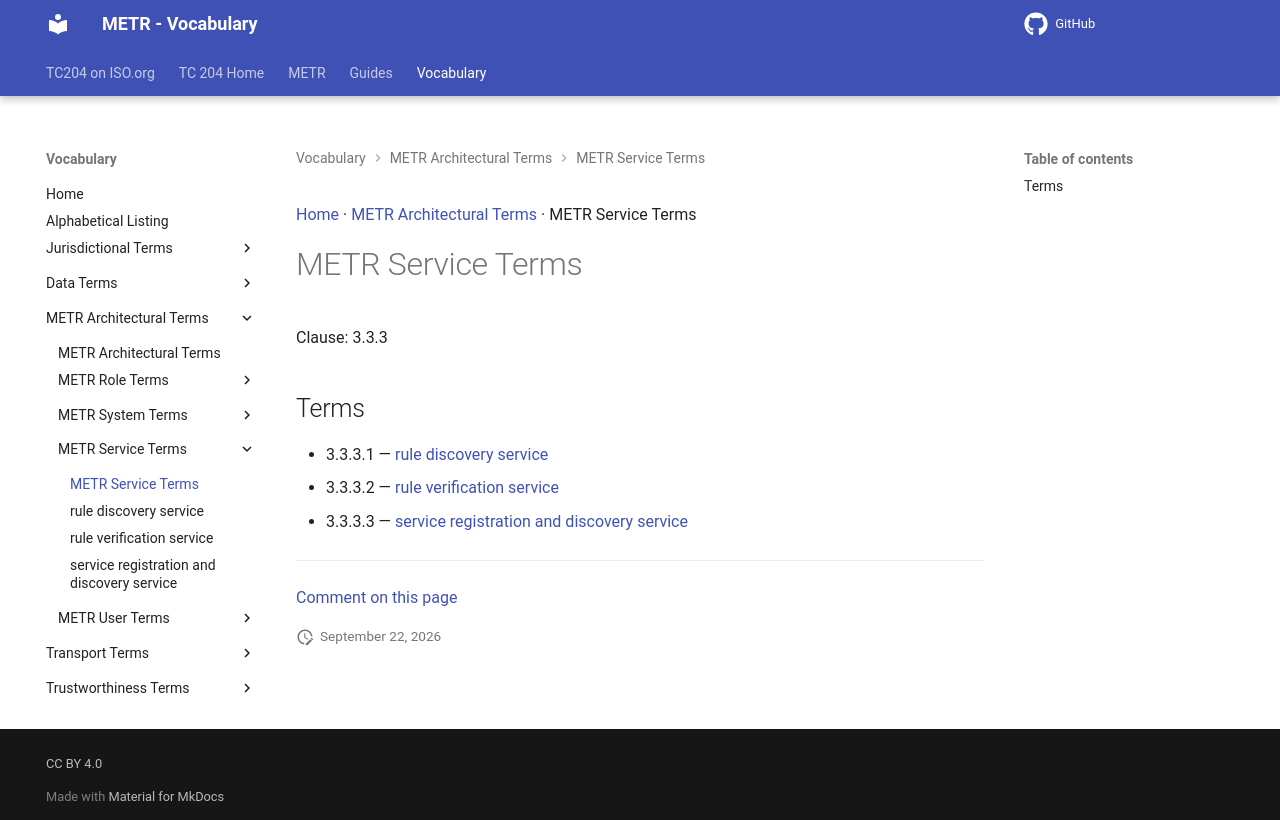

repository: ISO-TC204/iso24315-vocab · page: v1.1.0-alpha.2/terms/patterns/METR Service Terms/index.html · generator: mkdocs

[Home](../../index.md) · [METR Architectural Terms](../groups/METR Architectural Terms.md) · METR Service Terms

# METR Service Terms

Clause: 3.3.3

## Terms

- 3.3.3.1 — [rule discovery service](../rule discovery service.md)
- 3.3.3.2 — [rule verification service](../rule verification service.md)
- 3.3.3.3 — [service registration and discovery service](../service registration and discovery service.md)

---

[Comment on this page](https://github.com/ISO-TC204/iso24315-vocab/issues/new?template=page-feedback.yml&title=%5BPage+feedback%5D+METR+Service+Terms&page-title=METR+Service+Terms&page-path=terms%2Fpatterns%2FMETR+Service+Terms.md)
